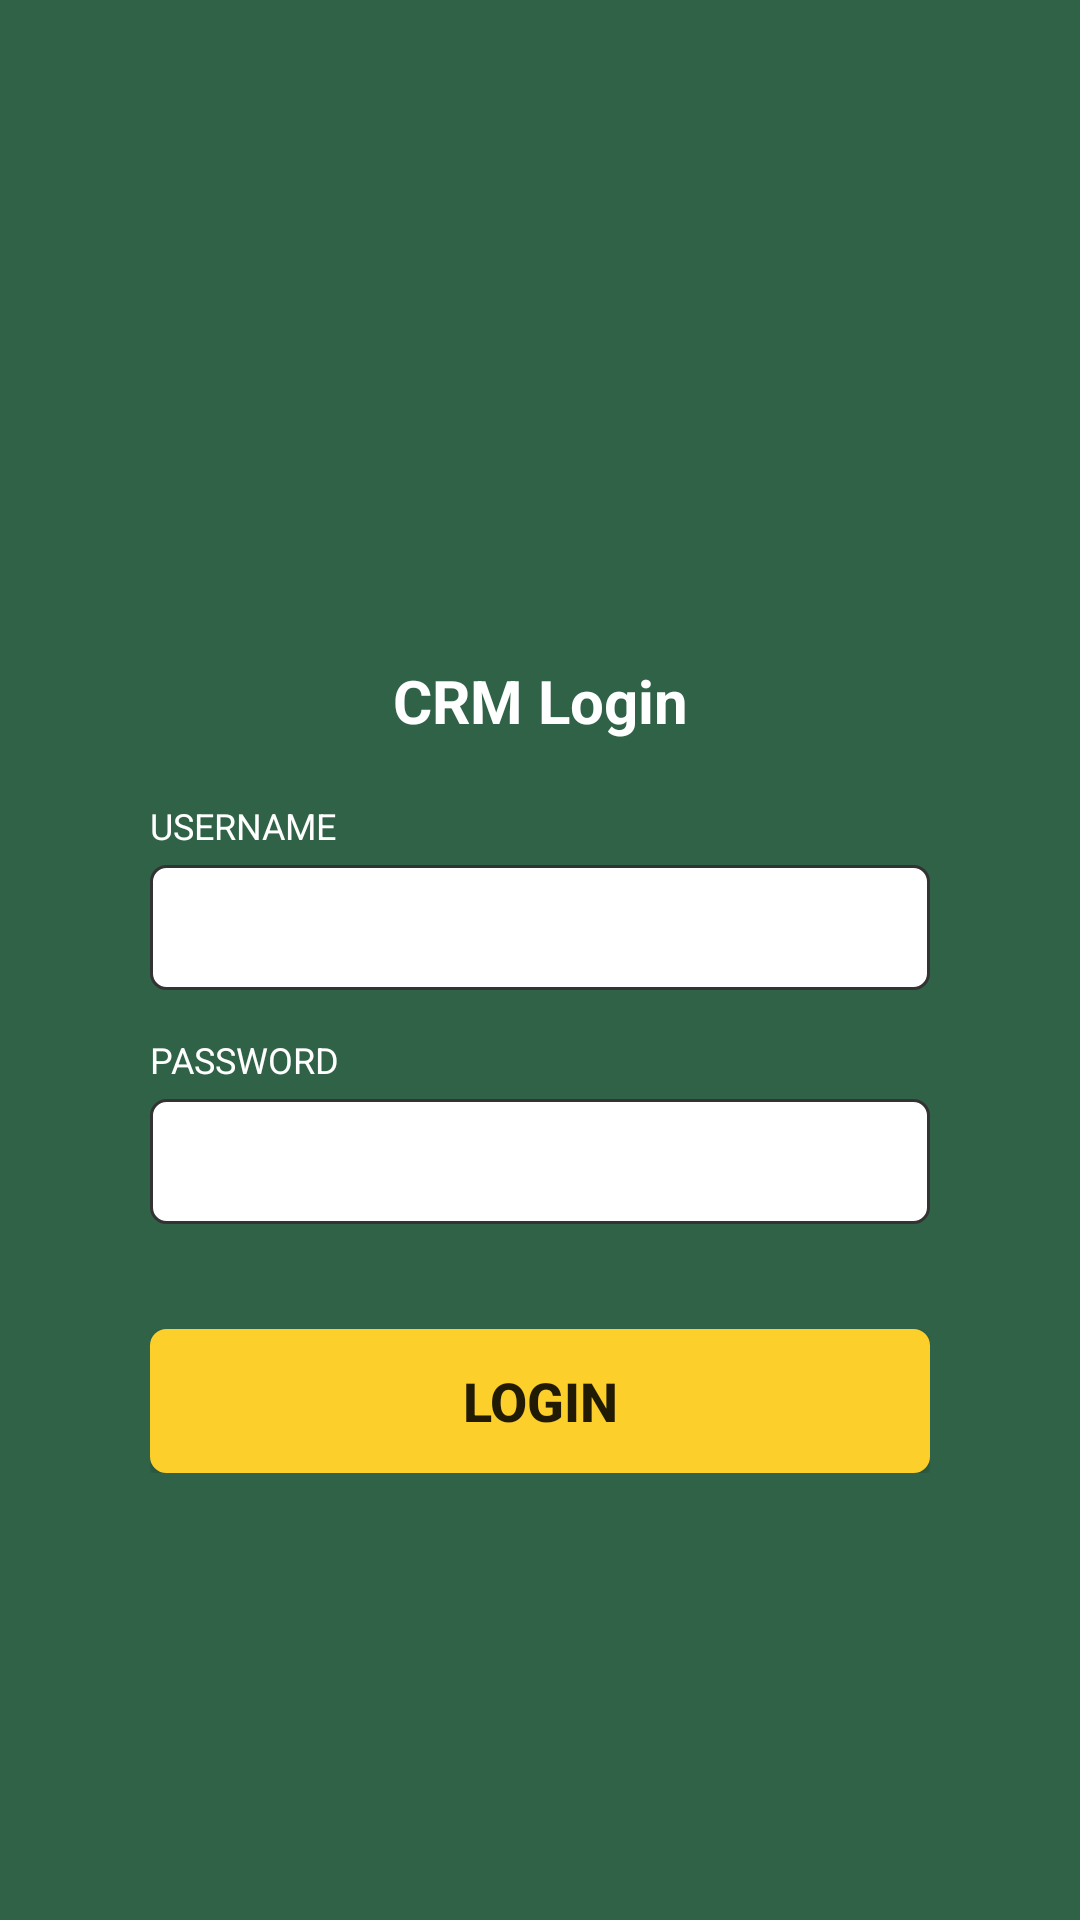

This screen was rendered from an Android layout file. Write that file and the resources it references.
<!-- AndroidManifest.xml: application theme AppTheme -->
<!-- res/layout/activity_login.xml -->
<?xml version="1.0" encoding="utf-8"?>
<LinearLayout xmlns:android="http://schemas.android.com/apk/res/android"
    xmlns:app="http://schemas.android.com/apk/res-auto"
    xmlns:tools="http://schemas.android.com/tools"
    android:layout_width="match_parent"
    android:layout_height="match_parent"
    android:background="@color/colorPrimaryDark"
    android:orientation="vertical"
    tools:context=".Login">

    <ScrollView
        android:layout_width="match_parent"
        android:layout_height="match_parent">

    <LinearLayout
        android:layout_width="match_parent"
        android:layout_height="match_parent"
        android:layout_marginTop="30dp"
        android:padding="50dp"
        android:gravity="center"
        android:orientation="vertical">

    <ImageView
        android:layout_width="200dp"
        android:layout_height="140dp"
        android:src="@drawable/shuddhi_logo"/>

    <TextView
        android:layout_width="match_parent"
        android:layout_height="wrap_content"
        android:text="CRM Login"
        android:gravity="center"
        android:textColor="#ffffff"
        android:textStyle="bold"
        android:layout_marginBottom="20dp"
        android:textSize="20dp"/>

    <TextView
            android:id="@+id/error"
            android:visibility="gone"
            android:layout_width="match_parent"
            android:layout_height="wrap_content"
            android:text="Invalid Login Credentials"
            android:gravity="center"
            android:textColor="#ffffff"
            android:background="#ff0000"
            android:layout_marginBottom="20dp"
            android:textSize="15dp"
        android:textStyle="bold"
        android:padding="5dp"
        />

    <TextView
        android:layout_width="match_parent"
        android:layout_height="wrap_content"
        android:textColor="#ffffff"
        android:textSize="12dp"
        android:layout_marginBottom="5dp"
        android:text="USERNAME"/>
    <EditText
        android:id="@+id/username"
        android:layout_width="match_parent"
        android:layout_height="wrap_content"
        android:background="@drawable/product_bg_round"
        android:textSize="16dp"
        android:padding="10dp"
        android:maxLines="1"/>
    <TextView
            android:layout_width="match_parent"
            android:layout_height="wrap_content"
            android:textColor="#ffffff"
            android:textSize="12dp"
            android:layout_marginBottom="5dp"
        android:layout_marginTop="15dp"
            android:text="PASSWORD"/>
    <EditText
        android:id="@+id/password"
        android:layout_width="match_parent"
        android:layout_height="wrap_content"
        android:background="@drawable/product_bg_round"
        android:textSize="16dp"
        android:padding="10dp"
        android:maxLines="1"
        android:inputType="textPassword"/>

    <Button
        android:id="@+id/login"
        android:layout_width="match_parent"
        android:layout_height="wrap_content"
        android:layout_marginTop="35dp"
        android:background="@drawable/round_bg_orange"
        android:textSize="18dp"
        android:textStyle="bold"
        android:text="Login"/>

    </LinearLayout>
    </ScrollView>
</LinearLayout>
<!-- resources referenced by this layout -->
<resources>
  <color name="colorPrimaryDark">#2f6246</color>
  <!-- drawable product_bg_round (drawable) -->
  <?xml version="1.0" encoding="utf-8"?>
  <inset xmlns:android="http://schemas.android.com/apk/res/android">
      <shape android:shape="rectangle">
          <solid android:color="#ffffff" />
          <corners android:bottomLeftRadius="5dp"
              android:topLeftRadius="5dp"
              android:topRightRadius="5dp"
              android:bottomRightRadius="5dp"/>
          <stroke android:color="#333333" android:width="1dp" />
      </shape>
  </inset>
  <!-- drawable round_bg_orange (drawable) -->
  <?xml version="1.0" encoding="utf-8"?>
  <inset xmlns:android="http://schemas.android.com/apk/res/android">
      <shape android:shape="rectangle">
          <solid android:color="#fccf2a" />
          <corners android:bottomLeftRadius="5dp"
              android:topLeftRadius="5dp"
              android:topRightRadius="5dp"
              android:bottomRightRadius="5dp"/>
          <stroke android:color="#fccf2a" android:width="1dp" />
      </shape>
  </inset>
  <style name="AppTheme" parent="Theme.AppCompat.Light.DarkActionBar">
          
          <item name="colorPrimary">@color/colorPrimary</item>
          <item name="colorPrimaryDark">@color/colorPrimaryDark</item>
          <item name="colorAccent">@color/colorAccent</item>
      </style>
  <color name="colorPrimary">#2f6246</color>
  <color name="colorAccent">#2f6246</color>
</resources>
